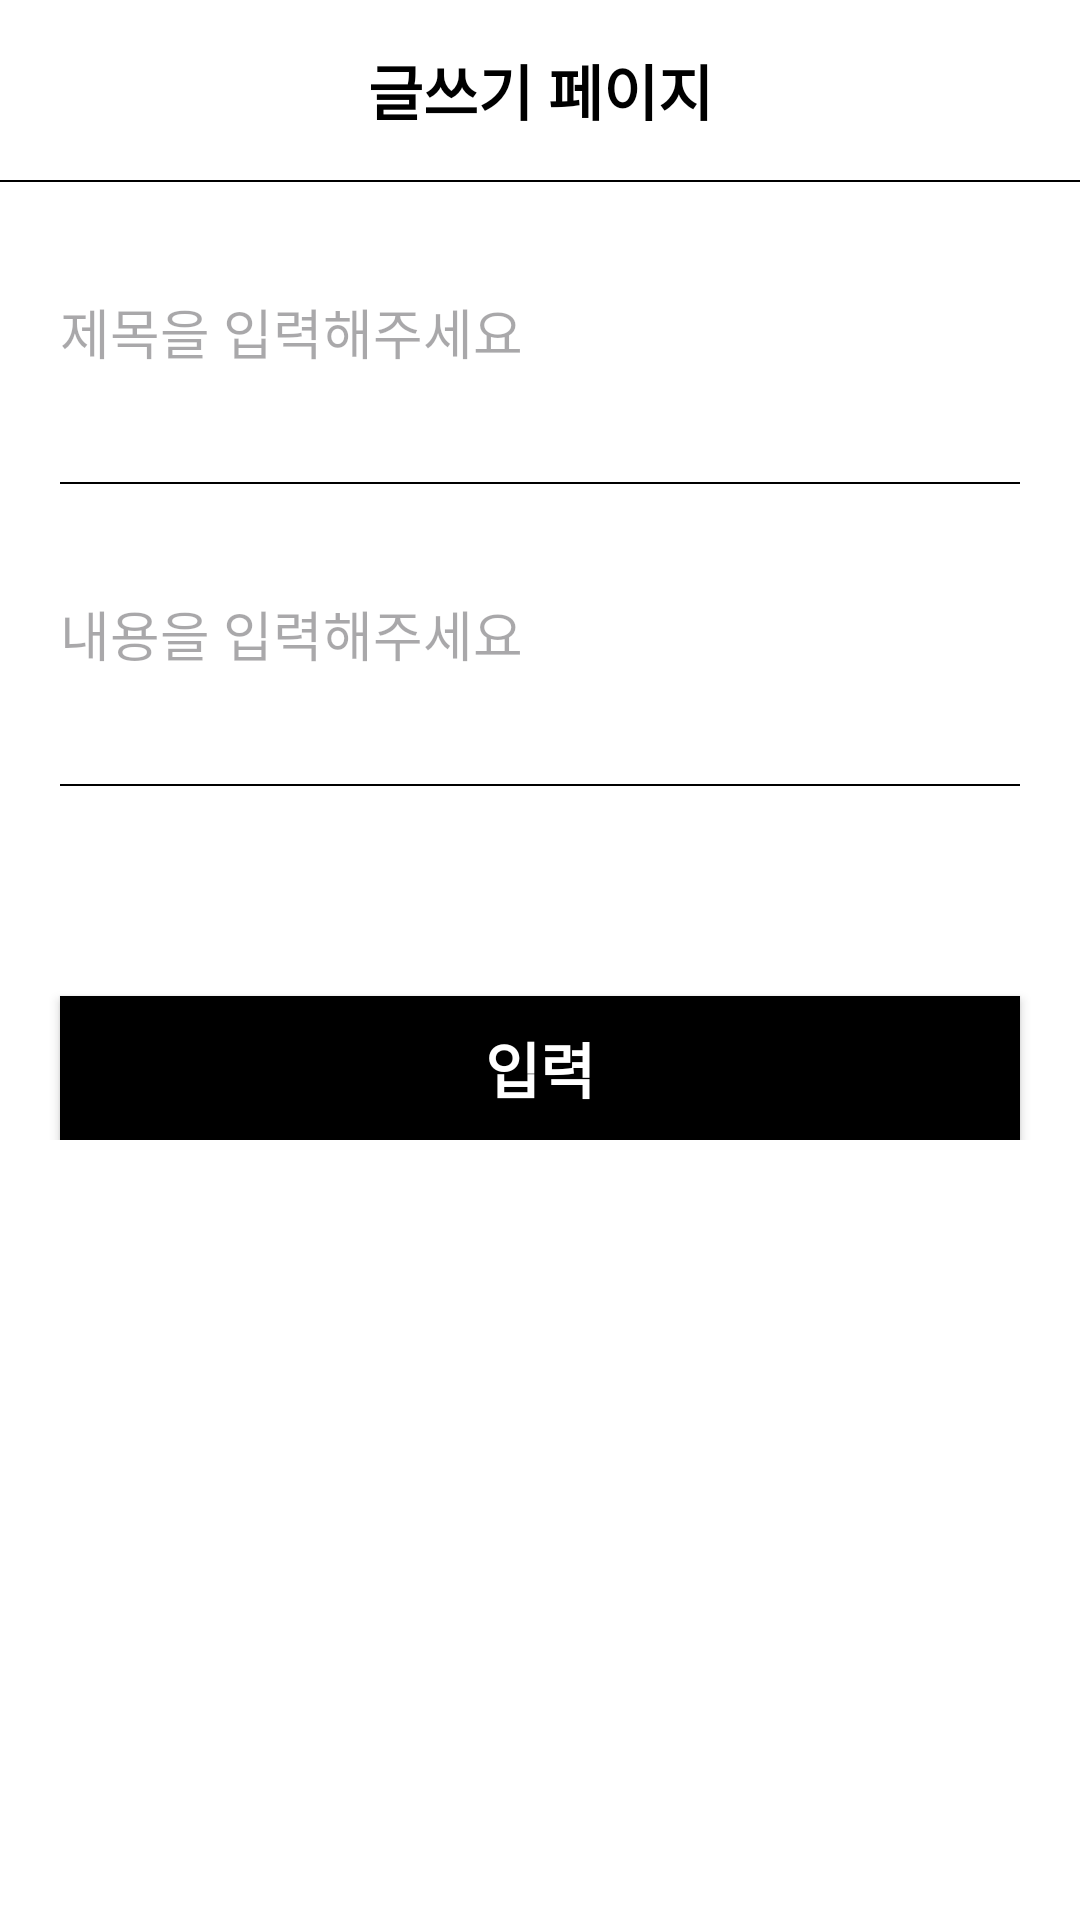

Reconstruct the res/layout file that produces this screen, plus the resources it refers to.
<!-- AndroidManifest.xml: application theme Theme.CustomCalendar -->
<!-- res/layout/activity_board_write.xml -->
<?xml version="1.0" encoding="utf-8"?>
<layout>
    <LinearLayout
        xmlns:android="http://schemas.android.com/apk/res/android"
        xmlns:app="http://schemas.android.com/apk/res-auto"
        xmlns:tools="http://schemas.android.com/tools"
        android:layout_width="match_parent"
        android:layout_height="match_parent"
        tools:context=".board.BoardWriteActivity"
        android:background="@color/white"
        android:orientation="vertical">

        <ScrollView
            android:layout_width="match_parent"
            android:layout_height="match_parent">

            <LinearLayout
                android:layout_width="match_parent"
                android:layout_height="match_parent"
                android:orientation="vertical">

                <LinearLayout
                    android:layout_width="match_parent"
                    android:layout_height="60dp">

                    <TextView
                        android:textColor="@color/black"
                        android:textStyle="bold"
                        android:textSize="20sp"
                        android:text="글쓰기 페이지"
                        android:layout_width="match_parent"
                        android:layout_height="match_parent"
                        android:gravity="center"/>
                </LinearLayout>

                <LinearLayout
                    android:layout_width="match_parent"
                    android:layout_height="0.5dp"
                    android:background="#000000">
                </LinearLayout>

                <EditText
                    android:id="@+id/titleArea"
                    android:layout_margin="20dp"
                    android:background="@android:color/transparent"
                    android:layout_width="match_parent"
                    android:layout_height="60dp"
                    android:hint="제목을 입력해주세요"/>

                <LinearLayout
                    android:layout_width="match_parent"
                    android:layout_height="0.5dp"
                    android:background="#000000"
                    android:layout_marginLeft="20dp"
                    android:layout_marginRight="20dp">
                </LinearLayout>

                <EditText
                    android:id="@+id/contentArea"
                    android:hint="내용을 입력해주세요"
                    android:layout_margin="20dp"
                    android:background="@android:color/transparent"
                    android:layout_width="match_parent"
                    android:layout_height="60dp"/>

                <LinearLayout
                    android:layout_width="match_parent"
                    android:layout_height="0.5dp"
                    android:background="#000000"
                    android:layout_marginLeft="20dp"
                    android:layout_marginRight="20dp">
                </LinearLayout>

                <ImageView
                    android:id="@+id/imageArea"
                    android:src="@drawable/plusbtn"
                    android:layout_width="match_parent"
                    android:layout_height="wrap_content"
                    android:layout_marginTop="20dp"/>

                <androidx.appcompat.widget.AppCompatButton
                    android:id="@+id/writeBtn"
                    android:text="입력"
                    android:textColor="@color/white"
                    android:textStyle="bold"
                    android:textSize="20dp"
                    android:layout_marginTop="50dp"
                    android:layout_marginLeft="20dp"
                    android:layout_marginRight="20dp"
                    android:layout_width="match_parent"
                    android:layout_height="wrap_content"
                    android:background="@color/black"/>
            </LinearLayout>
        </ScrollView>
    </LinearLayout>
</layout>
<!-- resources referenced by this layout -->
<resources>
  <style name="Theme.CustomCalendar" parent="Base.Theme.CustomCalendar" />
  <style name="Base.Theme.CustomCalendar" parent="Theme.Material3.DayNight.NoActionBar">
          
          <item name="colorPrimary">@color/white</item>
      </style>
  <!-- not gathered from this repository: default colours our renderer supplied (Android Studio template values) -->
  <color name="black">#FF000000</color>
  <color name="white">#FFFFFFFF</color>
</resources>
